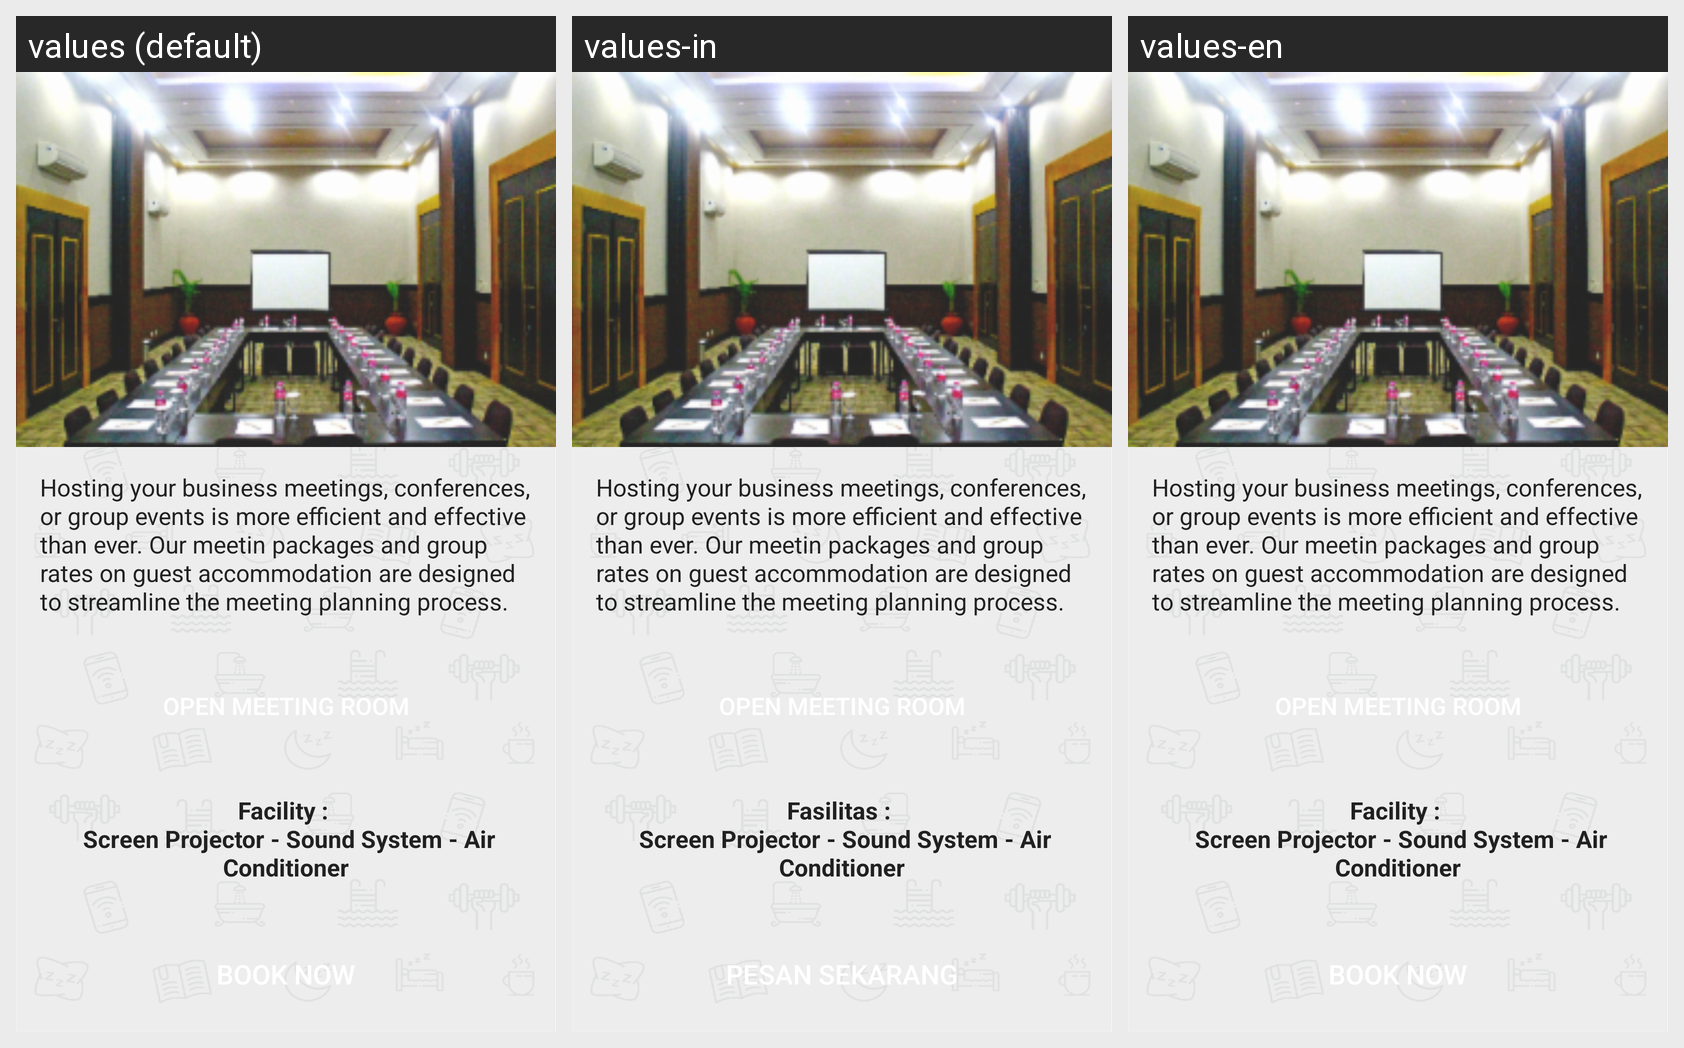

Strings drawn on this Android screen and how each of the app's shown locales translates them:
Android screen res/layout/activity_meeting.xml rendered under 3 locales, left to right: values (default), values-in, values-en. Device: Nexus 5 (rendered at 1080×1920; each locale shown at half size, 540×960, under a caption strip naming it); theme AppThemeGold.
Strings drawn on this screen, with the default value and each locale's value (text and hints the layout hard-codes, and strings that could not be matched under every locale, appear in the picture but are not listed):

meetdesc
  values: Hosting your business meetings, conferences, or group events is more efficient and effective than ever. Our meetin packages and group rates on guest accommodation are designed to streamline the meeting planning process.
  values-in: Hosting your business meetings, conferences, or group events is more efficient and effective than ever. Our meetin packages and group rates on guest accommodation are designed to streamline the meeting planning process.
  values-en: Hosting your business meetings, conferences, or group events is more efficient and effective than ever. Our meetin packages and group rates on guest accommodation are designed to streamline the meeting planning process.

meetcap
  values: OPEN MEETING ROOM
  values-in: OPEN MEETING ROOM
  values-en: OPEN MEETING ROOM

ballfas
  values: Facility : 
       Screen Projector - Sound System - Air Conditioner
  values-in: Fasilitas : 
       Screen Projector - Sound System - Air Conditioner
  values-en: Facility : 
       Screen Projector - Sound System - Air Conditioner

pesan_skrg
  values: Book Now
  values-in: Pesan Sekarang
  values-en: Book Now
